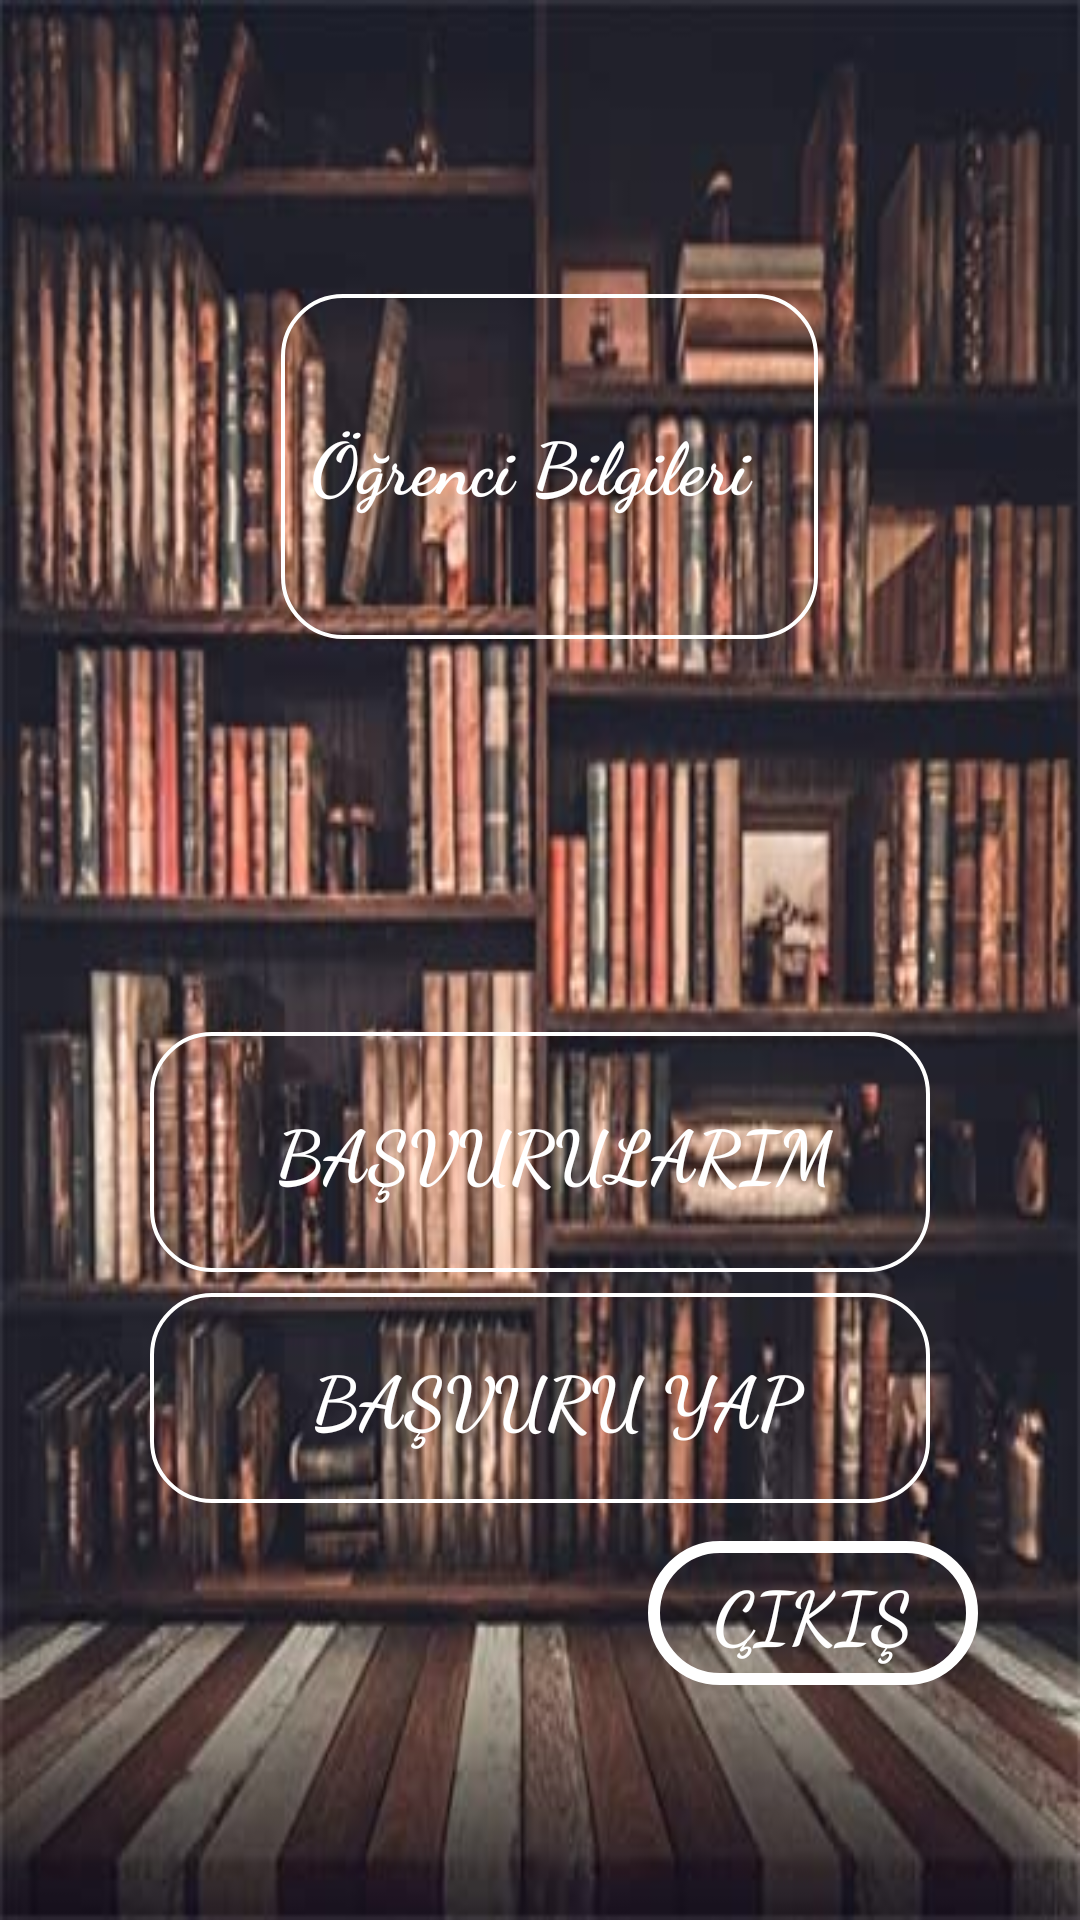

The Android layout XML behind this screen, and the referenced resources:
<!-- AndroidManifest.xml: application theme Theme.KOUOBS -->
<!-- res/layout/activity_ogrencianasayfa.xml -->
<?xml version="1.0" encoding="utf-8"?>
<androidx.constraintlayout.widget.ConstraintLayout xmlns:android="http://schemas.android.com/apk/res/android"
    xmlns:app="http://schemas.android.com/apk/res-auto"
    xmlns:tools="http://schemas.android.com/tools"
    android:layout_width="match_parent"
    android:background="@drawable/res"


    android:layout_height="match_parent"
    tools:context=".ogrencianasayfa">

    <ImageView
        android:id="@+id/imageView3"
        android:layout_width="wrap_content"
        android:layout_height="wrap_content"
        android:layout_marginStart="136dp"
        android:layout_marginTop="76dp"
        android:layout_marginEnd="129dp"
        app:layout_constraintEnd_toEndOf="parent"
        app:layout_constraintStart_toStartOf="parent"
        app:layout_constraintTop_toTopOf="parent"
        tools:srcCompat="@tools:sample/avatars" />

    <TextView
        android:id="@+id/ogrbilgi"
        android:layout_width="179dp"
        android:layout_height="115dp"
        android:layout_marginStart="16dp"
        android:layout_marginTop="22dp"
        android:layout_marginEnd="16dp"
        android:layout_marginBottom="325dp"
        android:background="@drawable/textarka"
        android:paddingTop="40dp"
        android:text="Öğrenci Bilgileri"
        android:textColor="@color/white"
        app:layout_constraintBottom_toBottomOf="parent"
        app:layout_constraintEnd_toEndOf="parent"
        app:layout_constraintHorizontal_bias="0.521"
        app:layout_constraintStart_toStartOf="parent"
        app:layout_constraintTop_toBottomOf="@+id/imageView3"
        app:layout_constraintVertical_bias="0.0" />

    <Button
        android:id="@+id/basvurularım"
        android:layout_width="260dp"
        android:layout_height="80dp"

        android:layout_marginStart="16dp"
        android:layout_marginTop="131dp"
        android:layout_marginEnd="16dp"
        android:background="@drawable/textarka"
        android:text="Başvurularım"
        android:textColor="@color/white"
        app:layout_constraintEnd_toEndOf="parent"
        app:layout_constraintStart_toStartOf="parent"
        app:layout_constraintTop_toBottomOf="@+id/ogrbilgi" />

    <Button
        android:id="@+id/basvuruyap"
        android:layout_width="260dp"
        android:layout_height="70dp"
        android:layout_marginStart="16dp"
        android:layout_marginTop="7dp"
        android:layout_marginEnd="16dp"
        android:background="@drawable/textarka"
        android:text="Başvuru Yap"
        android:textColor="@color/white"
        app:layout_constraintEnd_toEndOf="parent"
        app:layout_constraintStart_toStartOf="parent"
        app:layout_constraintTop_toBottomOf="@+id/basvurularım" />

    <Button
        android:id="@+id/basvurularım2"
        android:layout_width="110dp"
        android:layout_height="48dp"

        android:layout_marginStart="232dp"
        android:layout_marginTop="28dp"
        android:layout_marginEnd="50dp"
        android:layout_marginBottom="94dp"
        android:background="@drawable/anasayfabuton"
        android:text="ÇIKIŞ"
        android:textColor="@color/white"
        app:layout_constraintBottom_toBottomOf="parent"
        app:layout_constraintEnd_toEndOf="parent"
        app:layout_constraintStart_toStartOf="parent"
        app:layout_constraintTop_toBottomOf="@+id/basvuruyap" />

</androidx.constraintlayout.widget.ConstraintLayout>
<!-- resources referenced by this layout -->
<resources>
  <!-- drawable anasayfabuton (drawable) -->
  <?xml version="1.0" encoding="utf-8"?>
  <shape xmlns:android="http://schemas.android.com/apk/res/android">
  <corners android:radius="400dp"
  
      ></corners>
      <stroke android:color="@color/cardview_shadow_start_color">
  
      </stroke>
  
  
      <stroke android:width="2sp"></stroke>
      <stroke android:width="4dp"
          android:color="@color/white"></stroke>
  </shape>
  <!-- drawable res: jpg bitmap (drawable, 32838 bytes) -->
  <!-- drawable textarka (drawable) -->
  <?xml version="1.0" encoding="utf-8"?>
  <shape xmlns:android="http://schemas.android.com/apk/res/android">
  
  <stroke android:color="@color/white"
       android:width="4px"
  
  
      ></stroke>
  
  
  
          <corners android:radius="20dp"></corners>
     <padding android:left="10dp"></padding>
  
  
  </shape>
  <style name="Theme.KOUOBS" parent="Theme.AppCompat.DayNight.NoActionBar">
          
          <item name="colorPrimary">#FF225524</item>
          <item name="colorPrimaryVariant">@color/purple_700</item>
          <item name="colorOnPrimary">@color/white</item>
          
          <item name="colorSecondary">@color/teal_200</item>
          <item name="colorSecondaryVariant">@color/teal_700</item>
          <item name="colorOnSecondary">@color/black</item>
          
          <item name="android:statusBarColor" tools:targetApi="l">?attr/colorPrimaryVariant</item>
          
          <item name="android:fontFamily">cursive</item>
          <item name="android:textSize">24sp</item>
          <item name="android:textStyle">bold</item>
          <item name="hintTextColor">@color/white</item>
          <item name="android:textColor">#009688</item>
  
      </style>
  <!-- not gathered from this repository: default colours our renderer supplied (Android Studio template values) -->
  <color name="purple_700">#FF3700B3</color>
  <color name="teal_200">#FF03DAC5</color>
  <color name="teal_700">#FF018786</color>
  <color name="black">#FF000000</color>
  <color name="white">#FFFFFFFF</color>
</resources>
